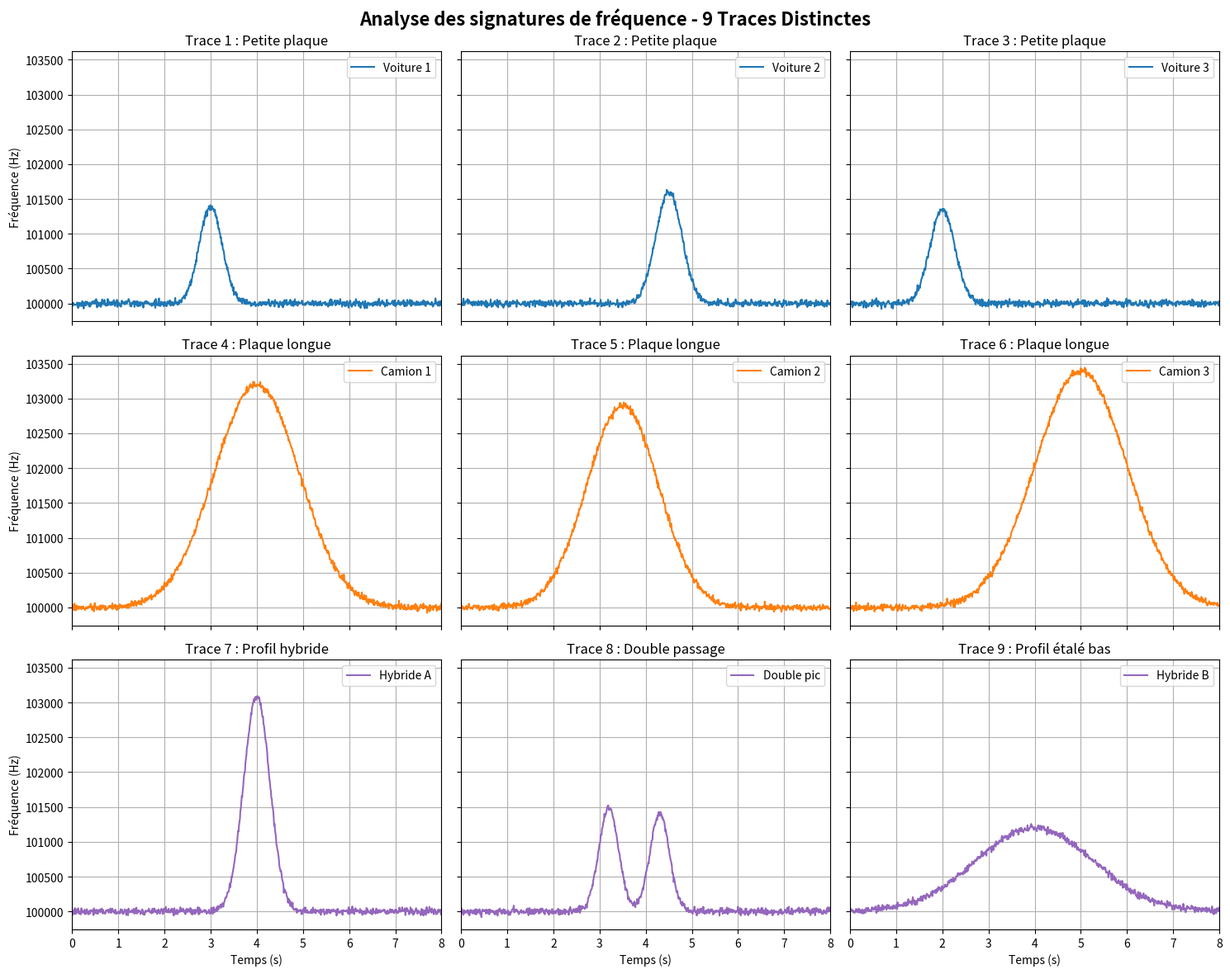

Generate this figure with matplotlib:
import numpy as np
import matplotlib.pyplot as plt

# Configuration du temps (8 secondes)
feux_hz = 100  # Fréquence d'échantillonnage
t = np.linspace(0, 8, 8 * feux_hz)
f_reference = 100000  # Fréquence de base (100 kHz)

# Fonction pour générer le profil de passage (courants de Foucault)
def profil_passage(t, t_centre, largeur, amplitude):
    return amplitude * np.exp(-((t - t_centre) / largeur) ** 2)

# Création d'une grille de 3 lignes et 3 colonnes (9 graphiques au total)
fig, axs = plt.subplots(3, 3, figsize=(15, 12), sharex=True, sharey=True)
fig.suptitle("Analyse des signatures de fréquence - 9 Traces Distinctes", fontsize=16, fontweight='bold')

# Définition d'un bruit de mesure standard et réaliste pour tous les graphes
def ajouter_bruit(signal):
    return signal + np.random.normal(0, 25, size=len(t))

# =====================================================================
# 1. LIGNE 1 : PETITES PLAQUES (VOITURES)
# Signature : Amplitude modérée, temps de passage court
# =====================================================================
parametres_voitures = [
    {"t_c": 3.0, "larg": 0.35, "amp": 1400},
    {"t_c": 4.5, "larg": 0.40, "amp": 1600},
    {"t_c": 2.0, "larg": 0.38, "amp": 1350}
]

for i, p in enumerate(parametres_voitures):
    ax = axs[0, i]
    f = f_reference + profil_passage(t, p["t_c"], p["larg"], p["amp"])
    ax.plot(t, ajouter_bruit(f), color="tab:blue", label=f"Voiture {i+1}")
    ax.set_title(f"Trace {i+1} : Petite plaque")
    ax.legend(loc="upper right")
    ax.grid(True)

# =====================================================================
# 2. LIGNE 2 : PLAQUES LONGUES (CAMIONS)
# Signature : Forte amplitude, temps de passage étalé (plateau)
# =====================================================================
parametres_camions = [
    {"t_c": 4.0, "larg": 1.3, "amp": 3200},
    {"t_c": 3.5, "larg": 1.1, "amp": 2900},
    {"t_c": 5.0, "larg": 1.4, "amp": 3400}
]

for i, p in enumerate(parametres_camions):
    ax = axs[1, i]
    f = f_reference + profil_passage(t, p["t_c"], p["larg"], p["amp"])
    ax.plot(t, ajouter_bruit(f), color="tab:orange", label=f"Camion {i+1}")
    ax.set_title(f"Trace {i+4} : Plaque longue")
    ax.legend(loc="upper right")
    ax.grid(True)

# =====================================================================
# 3. LIGNE 3 : TRACES AMBIGUËS (ENTRE-DEUX / INCLASSABLES)
# Signature : Formes géométriques réelles mais bâtardes ou superposées
# =====================================================================
ax_ambigu = axs[2, 0]
# Cas 1 : Amplitude d'un camion mais largeur d'une voiture
f_ambigu1 = f_reference + profil_passage(t, 4.0, 0.4, 3100)
ax_ambigu.plot(t, ajouter_bruit(f_ambigu1), color="tab:purple", label="Hybride A")
ax_ambigu.set_title("Trace 7 : Profil hybride")
ax_ambigu.legend(loc="upper right")
ax_ambigu.grid(True)

ax_ambigu = axs[2, 1]
# Cas 2 : Deux petites plaques très rapprochées (Deux voitures ou un camion avec remorque ?)
f_ambigu2 = f_reference + profil_passage(t, 3.2, 0.3, 1500) + profil_passage(t, 4.3, 0.3, 1400)
ax_ambigu.plot(t, ajouter_bruit(f_ambigu2), color="tab:purple", label="Double pic")
ax_ambigu.set_title("Trace 8 : Double passage")
ax_ambigu.legend(loc="upper right")
ax_ambigu.grid(True)

ax_ambigu = axs[2, 2]
# Cas 3 : Une traînée très étalée mais à très faible amplitude (Plaque éloignée ou grand véhicule peu conducteur ?)
f_ambigu3 = f_reference + profil_passage(t, 4.0, 1.8, 1200)
ax_ambigu.plot(t, ajouter_bruit(f_ambigu3), color="tab:purple", label="Hybride B")
ax_ambigu.set_title("Trace 9 : Profil étalé bas")
ax_ambigu.legend(loc="upper right")
ax_ambigu.grid(True)

# Configuration globale des étiquettes des axes
for ax in axs.flat:
    ax.set_xlim(0, 8)

# Ajouter les labels uniquement sur les bords extérieurs pour ne pas surcharger
for ax in axs[2, :]:
    ax.set_xlabel("Temps (s)")
for ax in axs[:, 0]:
    ax.set_ylabel("Fréquence (Hz)")

plt.tight_layout()
plt.show()
